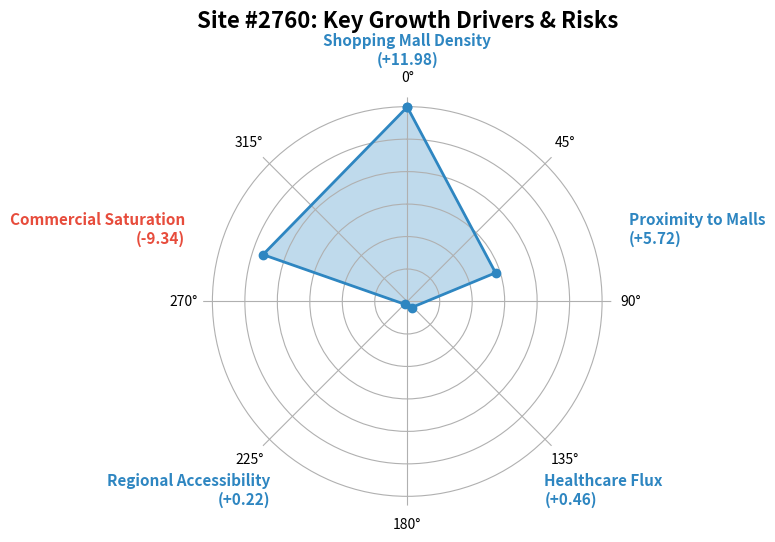

Reproduce this figure in Python.
import matplotlib.pyplot as plt
import numpy as np

labels = ['Shopping Mall Density', 'Proximity to Malls', 'Healthcare Flux',
          'Regional Accessibility', 'Commercial Saturation']
values = [11.98, 5.72, 0.46, 0.22, -9.34]


plot_values = [abs(v) for v in values]
num_vars = len(labels)
angles = np.linspace(0, 2 * np.pi, num_vars, endpoint=False).tolist()

plot_values += plot_values[:1]
angles += angles[:1]

fig, ax = plt.subplots(figsize=(8, 8), subplot_kw=dict(polar=True))

ax.set_theta_offset(np.pi / 2)
ax.set_theta_direction(-1)

ax.fill(angles, plot_values, color='#2E86C1', alpha=0.3)
ax.plot(angles, plot_values, color='#2E86C1', linewidth=2, marker='o')

for i, angle in enumerate(angles[:-1]):
    curr_angle = np.degrees(angle)
    val_str = f"{labels[i]}\n({values[i]:+.2f})"
    color = '#E74C3C' if values[i] < 0 else '#2E86C1'

    if curr_angle == 0:
        ha, va = 'center', 'bottom'
    elif 0 < curr_angle < 180:
        ha, va = 'left', 'center'
    elif curr_angle == 180:
        ha, va = 'center', 'top'
    else:
        ha, va = 'right', 'center'

    ax.text(angle, max(plot_values) * 1.2, val_str,
            color=color, size=11, fontweight='bold', ha=ha, va=va)


ax.set_yticklabels([])
ax.spines['polar'].set_visible(False)

plt.title('Site #2760: Key Growth Drivers & Risks', size=16, fontweight='bold', pad=50)
plt.tight_layout()
plt.show()